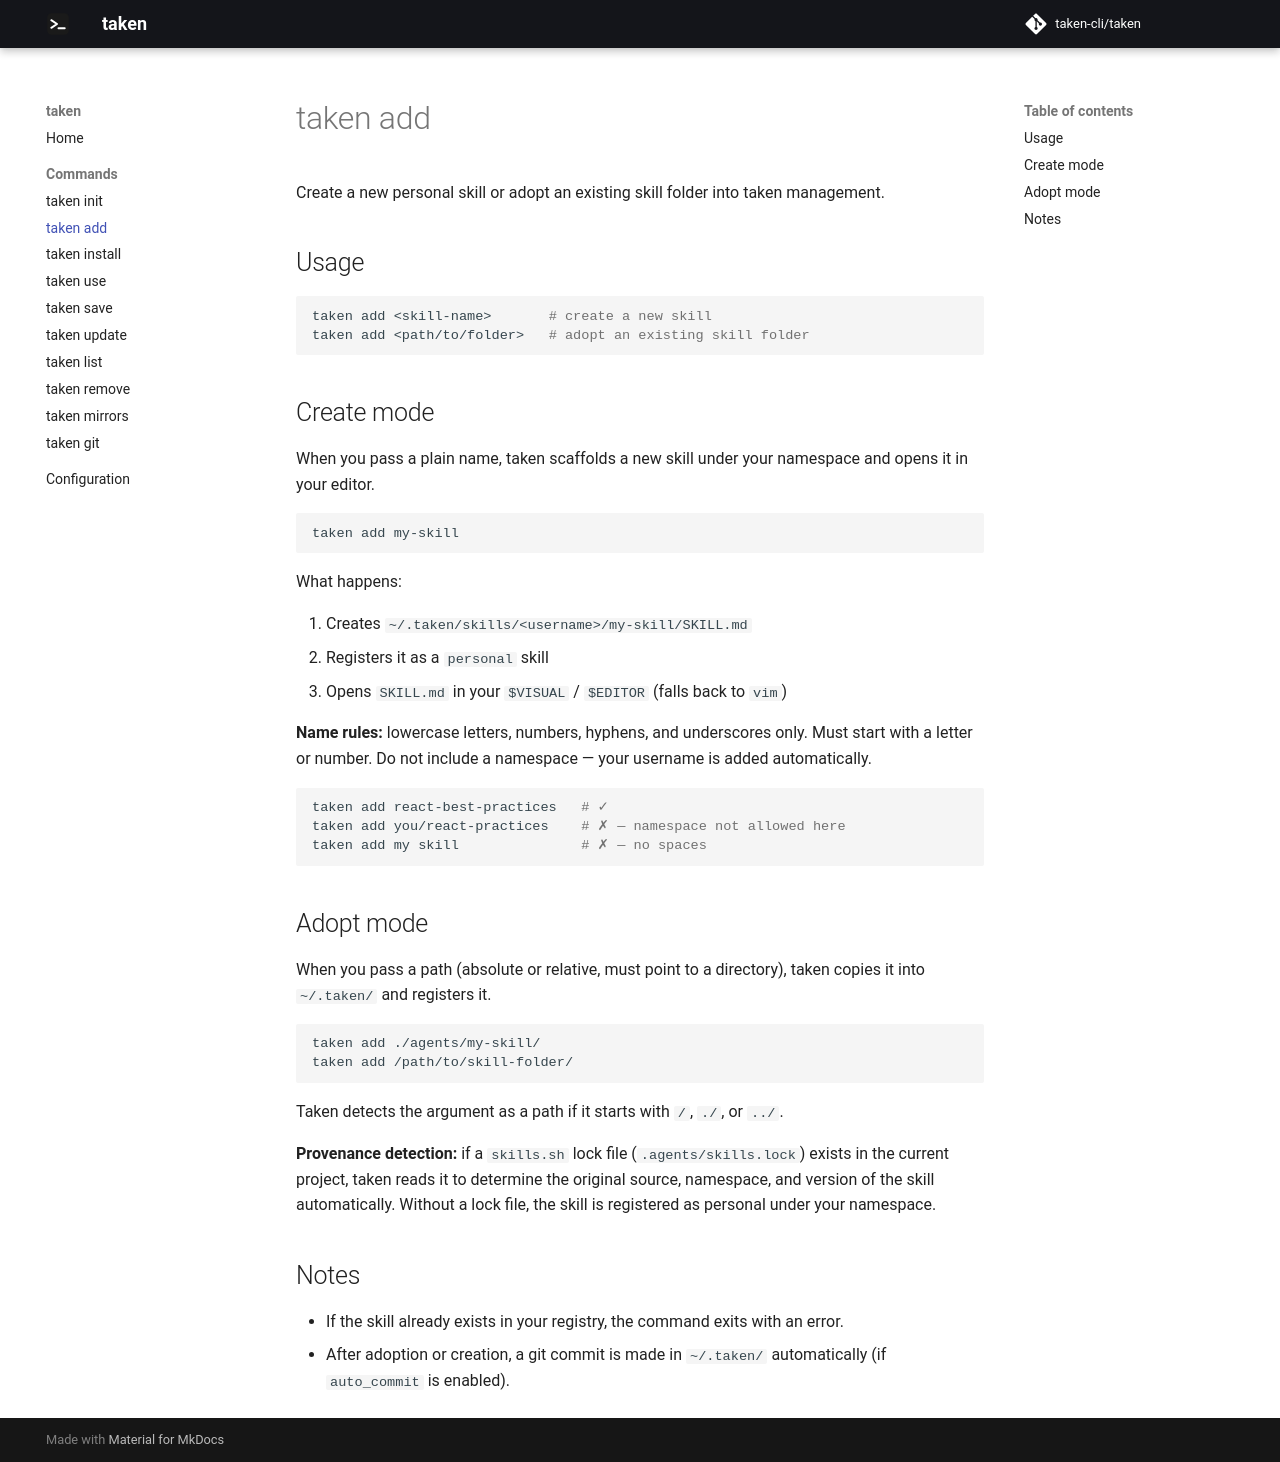

repository: taken-cli/taken · page: commands/add/index.html · generator: mkdocs

# taken add

Create a new personal skill or adopt an existing skill folder into taken management.

## Usage

```bash
taken add <skill-name>       # create a new skill
taken add <path/to/folder>   # adopt an existing skill folder
```

## Create mode

When you pass a plain name, taken scaffolds a new skill under your namespace and opens it in your editor.

```bash
taken add my-skill
```

What happens:

1. Creates `~/.taken/skills/<username>/my-skill/SKILL.md`
2. Registers it as a `personal` skill
3. Opens `SKILL.md` in your `$VISUAL` / `$EDITOR` (falls back to `vim`)

**Name rules:** lowercase letters, numbers, hyphens, and underscores only. Must start with a letter or number. Do not include a namespace — your username is added automatically.

```bash
taken add react-best-practices   # ✓
taken add you/react-practices    # ✗ — namespace not allowed here
taken add my skill               # ✗ — no spaces
```

## Adopt mode

When you pass a path (absolute or relative, must point to a directory), taken copies it into `~/.taken/` and registers it.

```bash
taken add ./agents/my-skill/
taken add /path/to/skill-folder/
```

Taken detects the argument as a path if it starts with `/`, `./`, or `../`.

**Provenance detection:** if a `skills.sh` lock file (`.agents/skills.lock`) exists in the current project, taken reads it to determine the original source, namespace, and version of the skill automatically. Without a lock file, the skill is registered as personal under your namespace.

## Notes

- If the skill already exists in your registry, the command exits with an error.
- After adoption or creation, a git commit is made in `~/.taken/` automatically (if `auto_commit` is enabled).
